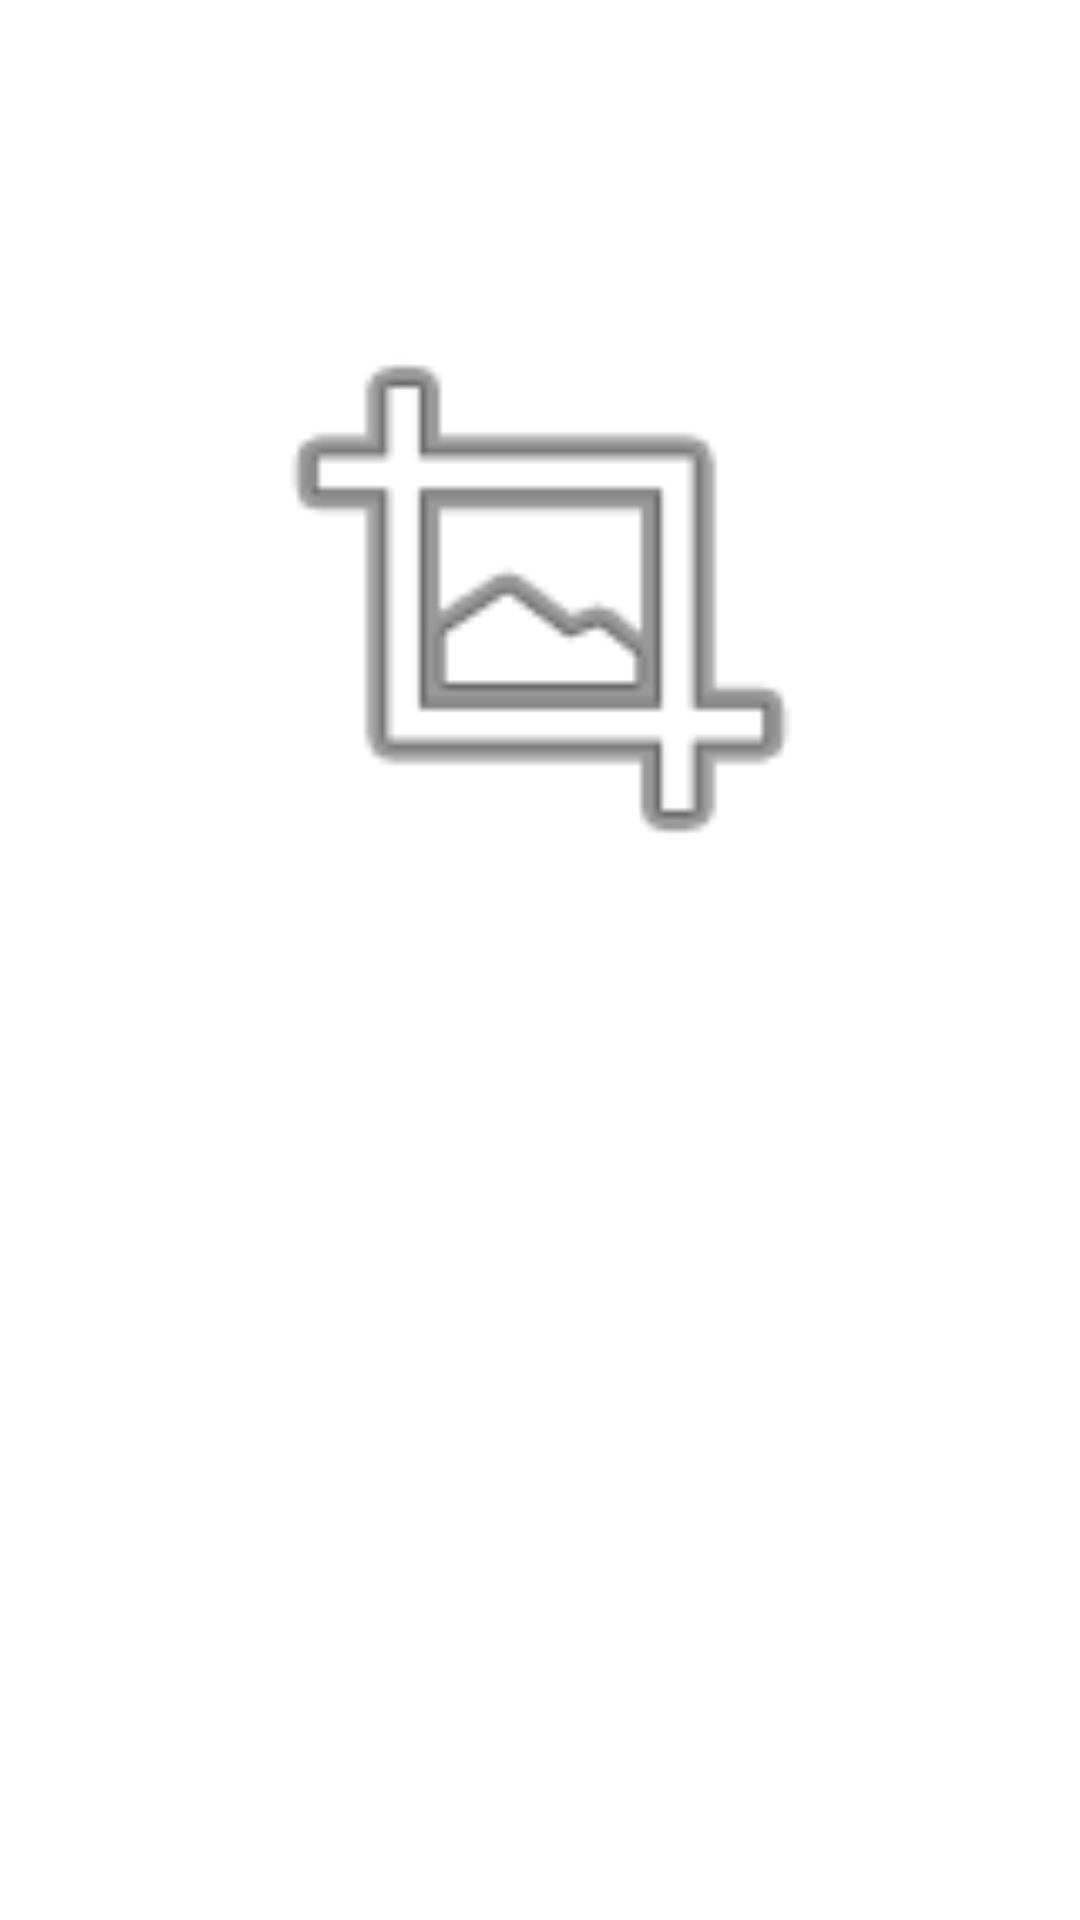

Write the Android layout XML for this screen, with the resource values it uses.
<!-- AndroidManifest.xml: application theme Theme.LandmarknameKotlin -->
<!-- res/layout/activity_details.xml -->
<?xml version="1.0" encoding="utf-8"?>
<androidx.constraintlayout.widget.ConstraintLayout xmlns:android="http://schemas.android.com/apk/res/android"
    xmlns:app="http://schemas.android.com/apk/res-auto"
    xmlns:tools="http://schemas.android.com/tools"
    android:layout_width="match_parent"
    android:layout_height="match_parent"
    tools:context=".DetailsActivity">

    <TextView
        android:id="@+id/textView"
        android:layout_width="191dp"
        android:layout_height="0dp"
        android:layout_marginBottom="183dp"
        android:gravity="center"
        android:textColor="#AA00FF"
        android:textSize="20sp"
        app:layout_constraintBottom_toBottomOf="parent"
        app:layout_constraintEnd_toEndOf="parent"
        app:layout_constraintStart_toStartOf="parent"
        app:layout_constraintTop_toBottomOf="@+id/imageView" />

    <ImageView
        android:id="@+id/imageView"
        android:layout_width="215dp"
        android:layout_height="249dp"
        android:layout_marginTop="74dp"
        android:layout_marginBottom="37dp"
        app:layout_constraintBottom_toTopOf="@+id/textView"
        app:layout_constraintEnd_toEndOf="parent"
        app:layout_constraintStart_toStartOf="parent"
        app:layout_constraintTop_toTopOf="parent"
        app:srcCompat="@android:drawable/ic_menu_crop" />

</androidx.constraintlayout.widget.ConstraintLayout>
<!-- resources referenced by this layout -->
<resources>
  <style name="Theme.LandmarknameKotlin" parent="Theme.MaterialComponents.DayNight.DarkActionBar">
          
          <item name="colorPrimary">@color/purple_500</item>
          <item name="colorPrimaryVariant">@color/purple_700</item>
          <item name="colorOnPrimary">@color/white</item>
          
          <item name="colorSecondary">@color/teal_200</item>
          <item name="colorSecondaryVariant">@color/teal_700</item>
          <item name="colorOnSecondary">@color/black</item>
          
          <item name="android:statusBarColor" tools:targetApi="l">?attr/colorPrimaryVariant</item>
          
      </style>
  <!-- not gathered from this repository: default colours our renderer supplied (Android Studio template values) -->
  <color name="purple_500">#FF6200EE</color>
  <color name="purple_700">#FF3700B3</color>
  <color name="teal_200">#FF03DAC5</color>
  <color name="teal_700">#FF018786</color>
  <color name="black">#FF000000</color>
  <color name="white">#FFFFFFFF</color>
</resources>
